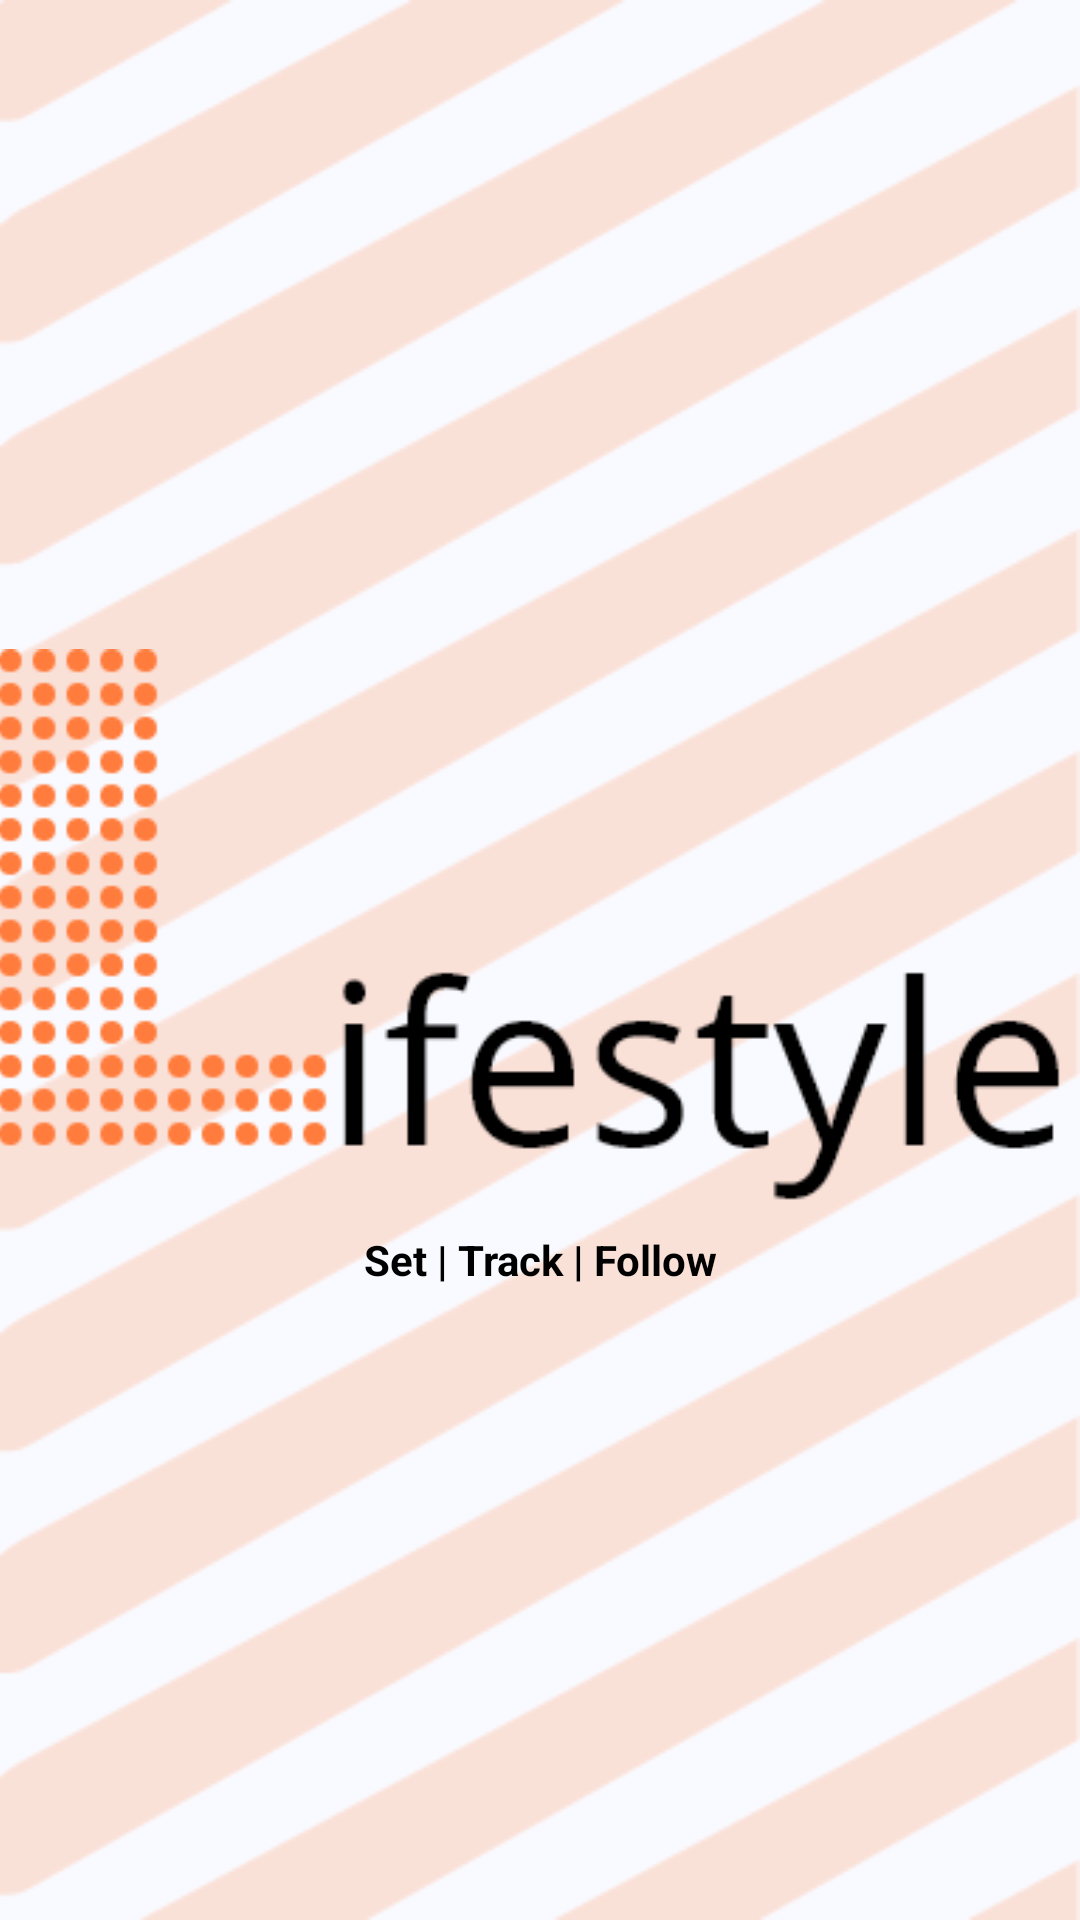

Here is an Android app screen rendered from its layout file. Give the layout XML and the strings, colors and styles it references.
<!-- AndroidManifest.xml: application theme Theme.Lifestyle -->
<!-- res/layout/activity_main.xml -->
<?xml version="1.0" encoding="utf-8"?>
<RelativeLayout
    android:background="@drawable/background"
    xmlns:android="http://schemas.android.com/apk/res/android"
    xmlns:app="http://schemas.android.com/apk/res-auto"
    xmlns:tools="http://schemas.android.com/tools"
    android:layout_width="match_parent"
    android:layout_height="match_parent"
    tools:context=".MainActivity">

    <LinearLayout
        android:layout_centerInParent="true"
        android:layout_width="match_parent"
        android:layout_height="wrap_content"
        android:orientation="vertical">

        <ImageView
            android:layout_width="match_parent"
            android:layout_height="wrap_content"
            android:src="@drawable/logo"
            android:padding="@dimen/_56sdp"/>
        <TextView
            android:layout_width="match_parent"
            android:layout_height="wrap_content"
            android:text="Set | Track | Follow"
            android:textSize="@dimen/_18sdp"
            android:textStyle="bold"
            android:textColor="@color/black"
            android:gravity="center"/>

    </LinearLayout>



</RelativeLayout>
<!-- resources referenced by this layout -->
<resources>
  <color name="black">#FF000000</color>
  <!-- drawable background: png bitmap (drawable, 20623 bytes) -->
  <!-- drawable logo: png bitmap (drawable, 5947 bytes) -->
  <style name="Theme.Lifestyle" parent="Theme.MaterialComponents.DayNight.NoActionBar">
          
          <item name="colorPrimary">@color/orange</item>
          <item name="colorPrimaryVariant">@color/purple_700</item>
          <item name="colorOnPrimary">@color/white</item>
          
          <item name="colorSecondary">@color/teal_200</item>
          <item name="colorSecondaryVariant">@color/teal_700</item>
          <item name="colorOnSecondary">@color/black</item>
          
          <item name="android:statusBarColor" tools:targetApi="l">?attr/colorPrimaryVariant</item>
          
      </style>
  <color name="orange">#FF7C3C</color>
  <color name="purple_700">#FF3700B3</color>
  <color name="white">#FFFFFFFF</color>
  <color name="teal_200">#FF03DAC5</color>
  <color name="teal_700">#FF018786</color>
</resources>
